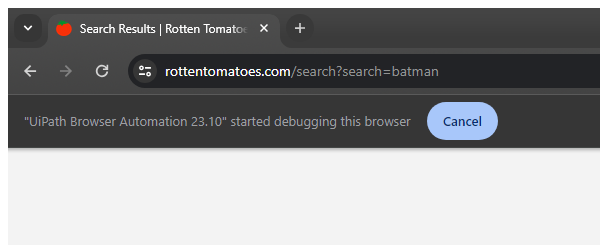
Task: The Film Information Retrieval Automation project aims to streamline the process of gathering film information from Rotten Tomatoes and IMDb websites. The automation workflow will open the specified movie-related pages, search for a film, extract relevant information, and provide the user with the option to continue searching or close the websites.
Workflow: close_browser

Step 1: Attach Browser || Validate Tomatoes in window '*| Rotten Tomatoes' (chrome.exe)

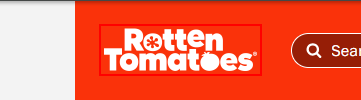
Step 2: find the image

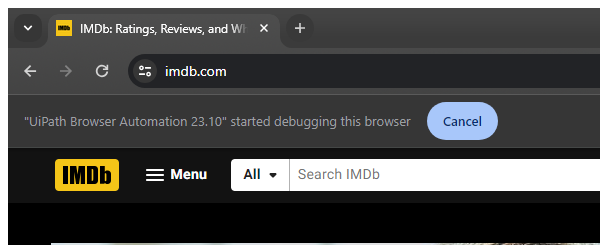
Step 3: Attach Browser || Validate IMDB in window '*- IMDb' (chrome.exe)

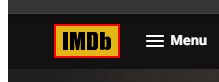
Step 4: find the link 'home_img_holder'
